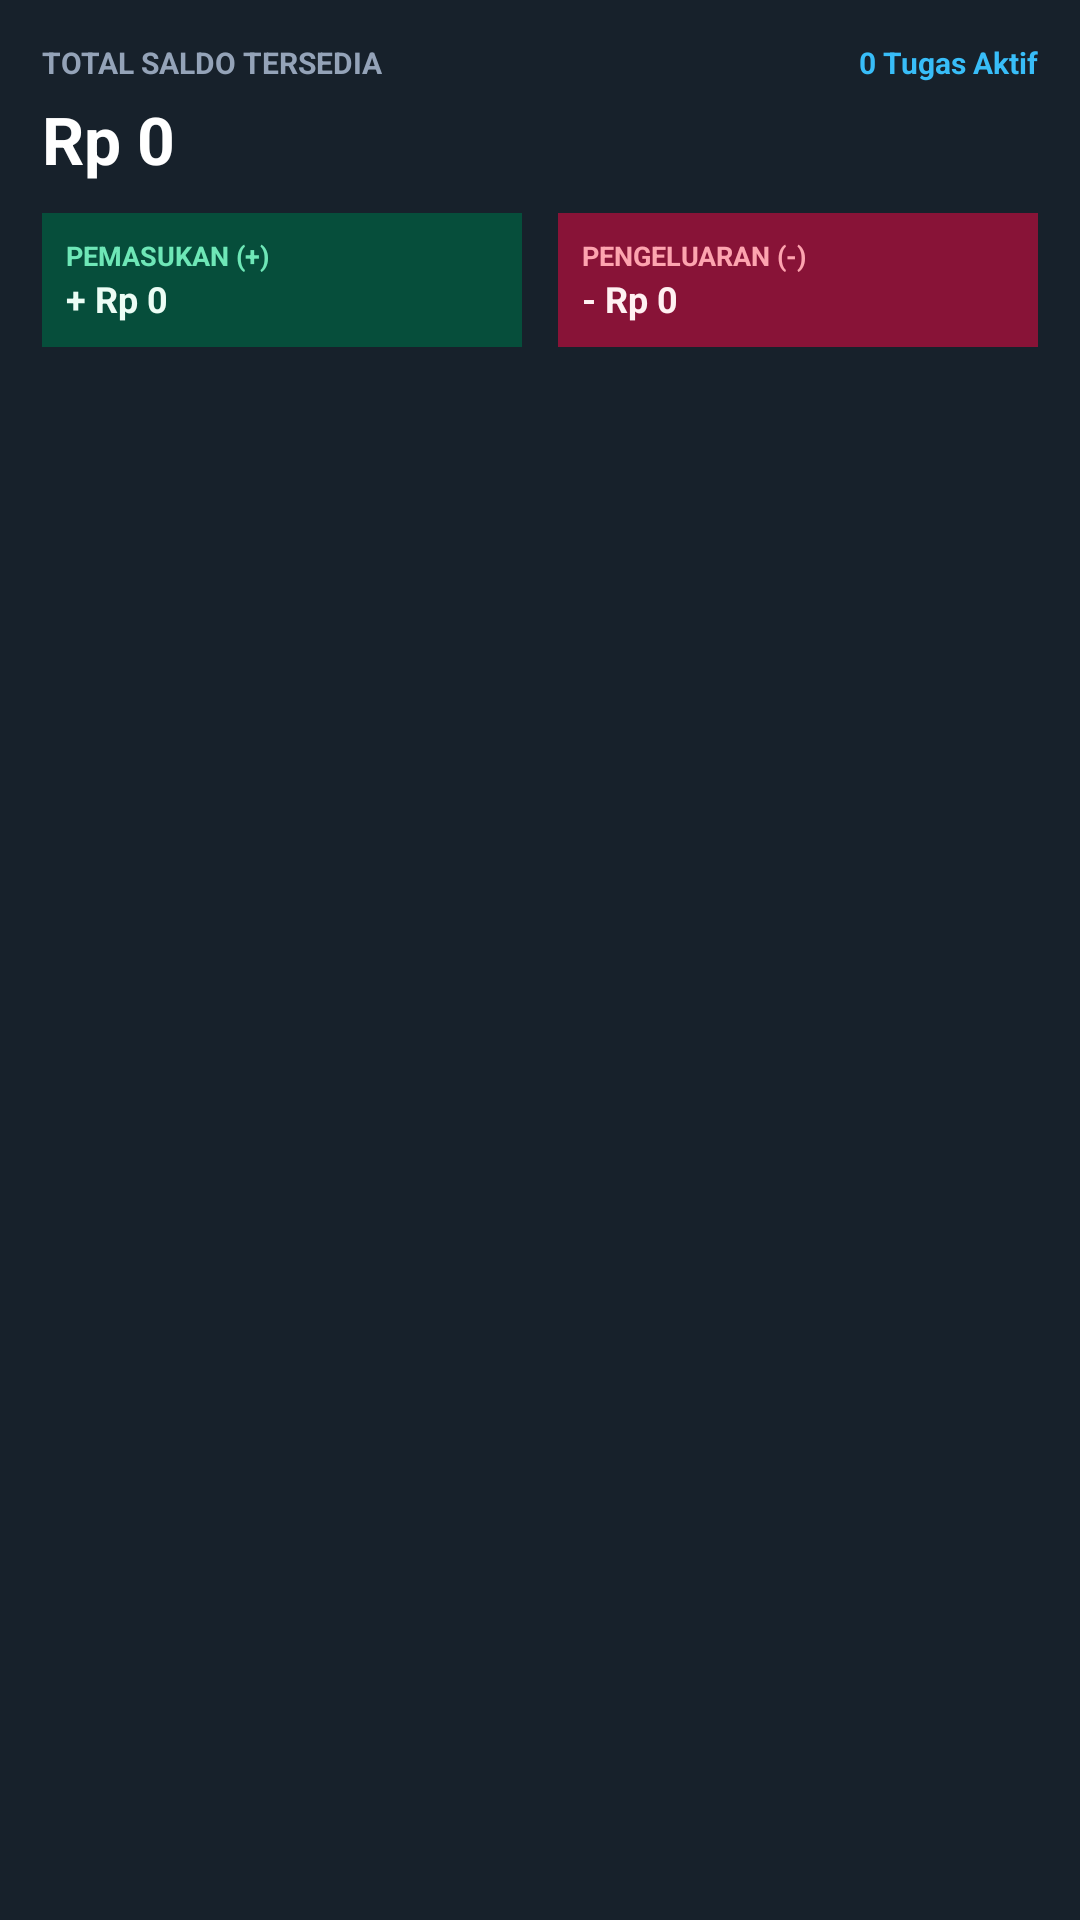

Reconstruct the res/layout file that produces this screen, plus the resources it refers to.
<!-- AndroidManifest.xml: application theme Theme.DasborPribadi -->
<!-- res/layout/widget_balance_card.xml -->
<?xml version="1.0" encoding="utf-8"?>
<LinearLayout xmlns:android="http://schemas.android.com/apk/res/android"
    android:id="@+id/widget_balance_root"
    android:layout_width="match_parent"
    android:layout_height="match_parent"
    android:background="#17212b"
    android:orientation="vertical"
    android:padding="14dp">

    <LinearLayout
        android:layout_width="match_parent"
        android:layout_height="wrap_content"
        android:gravity="center_vertical"
        android:orientation="horizontal">

        <TextView
            android:layout_width="0dp"
            android:layout_height="wrap_content"
            android:layout_weight="1"
            android:text="TOTAL SALDO TERSEDIA"
            android:textColor="#94a3b8"
            android:textSize="10sp"
            android:textStyle="bold" />

        <TextView
            android:id="@+id/widget_tv_meta"
            android:layout_width="wrap_content"
            android:layout_height="wrap_content"
            android:text="0 Tugas Aktif"
            android:textColor="#38bdf8"
            android:textSize="10sp"
            android:textStyle="bold" />
    </LinearLayout>

    <TextView
        android:id="@+id/widget_tv_saldo"
        android:layout_width="match_parent"
        android:layout_height="wrap_content"
        android:layout_marginTop="4dp"
        android:text="Rp 0"
        android:textColor="#ffffff"
        android:textSize="22sp"
        android:textStyle="bold" />

    <LinearLayout
        android:layout_width="match_parent"
        android:layout_height="wrap_content"
        android:layout_marginTop="10dp"
        android:orientation="horizontal">

        <LinearLayout
            android:id="@+id/widget_btn_add_masuk"
            android:layout_width="0dp"
            android:layout_height="wrap_content"
            android:layout_marginEnd="6dp"
            android:layout_weight="1"
            android:background="#064e3b"
            android:orientation="vertical"
            android:padding="8dp">

            <TextView
                android:layout_width="wrap_content"
                android:layout_height="wrap_content"
                android:text="PEMASUKAN (+)"
                android:textColor="#6ee7b7"
                android:textSize="9sp"
                android:textStyle="bold" />

            <TextView
                android:id="@+id/widget_tv_masuk"
                android:layout_width="wrap_content"
                android:layout_height="wrap_content"
                android:text="+ Rp 0"
                android:textColor="#ecfdf5"
                android:textSize="12sp"
                android:textStyle="bold" />
        </LinearLayout>

        <LinearLayout
            android:id="@+id/widget_btn_add_keluar"
            android:layout_width="0dp"
            android:layout_height="wrap_content"
            android:layout_marginStart="6dp"
            android:layout_weight="1"
            android:background="#881337"
            android:orientation="vertical"
            android:padding="8dp">

            <TextView
                android:layout_width="wrap_content"
                android:layout_height="wrap_content"
                android:text="PENGELUARAN (-)"
                android:textColor="#fda4af"
                android:textSize="9sp"
                android:textStyle="bold" />

            <TextView
                android:id="@+id/widget_tv_keluar"
                android:layout_width="wrap_content"
                android:layout_height="wrap_content"
                android:text="- Rp 0"
                android:textColor="#fff1f2"
                android:textSize="12sp"
                android:textStyle="bold" />
        </LinearLayout>
    </LinearLayout>
</LinearLayout>
<!-- resources referenced by this layout -->
<resources>
  <style name="Theme.DasborPribadi" parent="Theme.AppCompat.DayNight.NoActionBar">
          <item name="android:statusBarColor">#0e1621</item>
          <item name="android:navigationBarColor">#0e1621</item>
          <item name="android:windowBackground">#0e1621</item>
      </style>
</resources>
